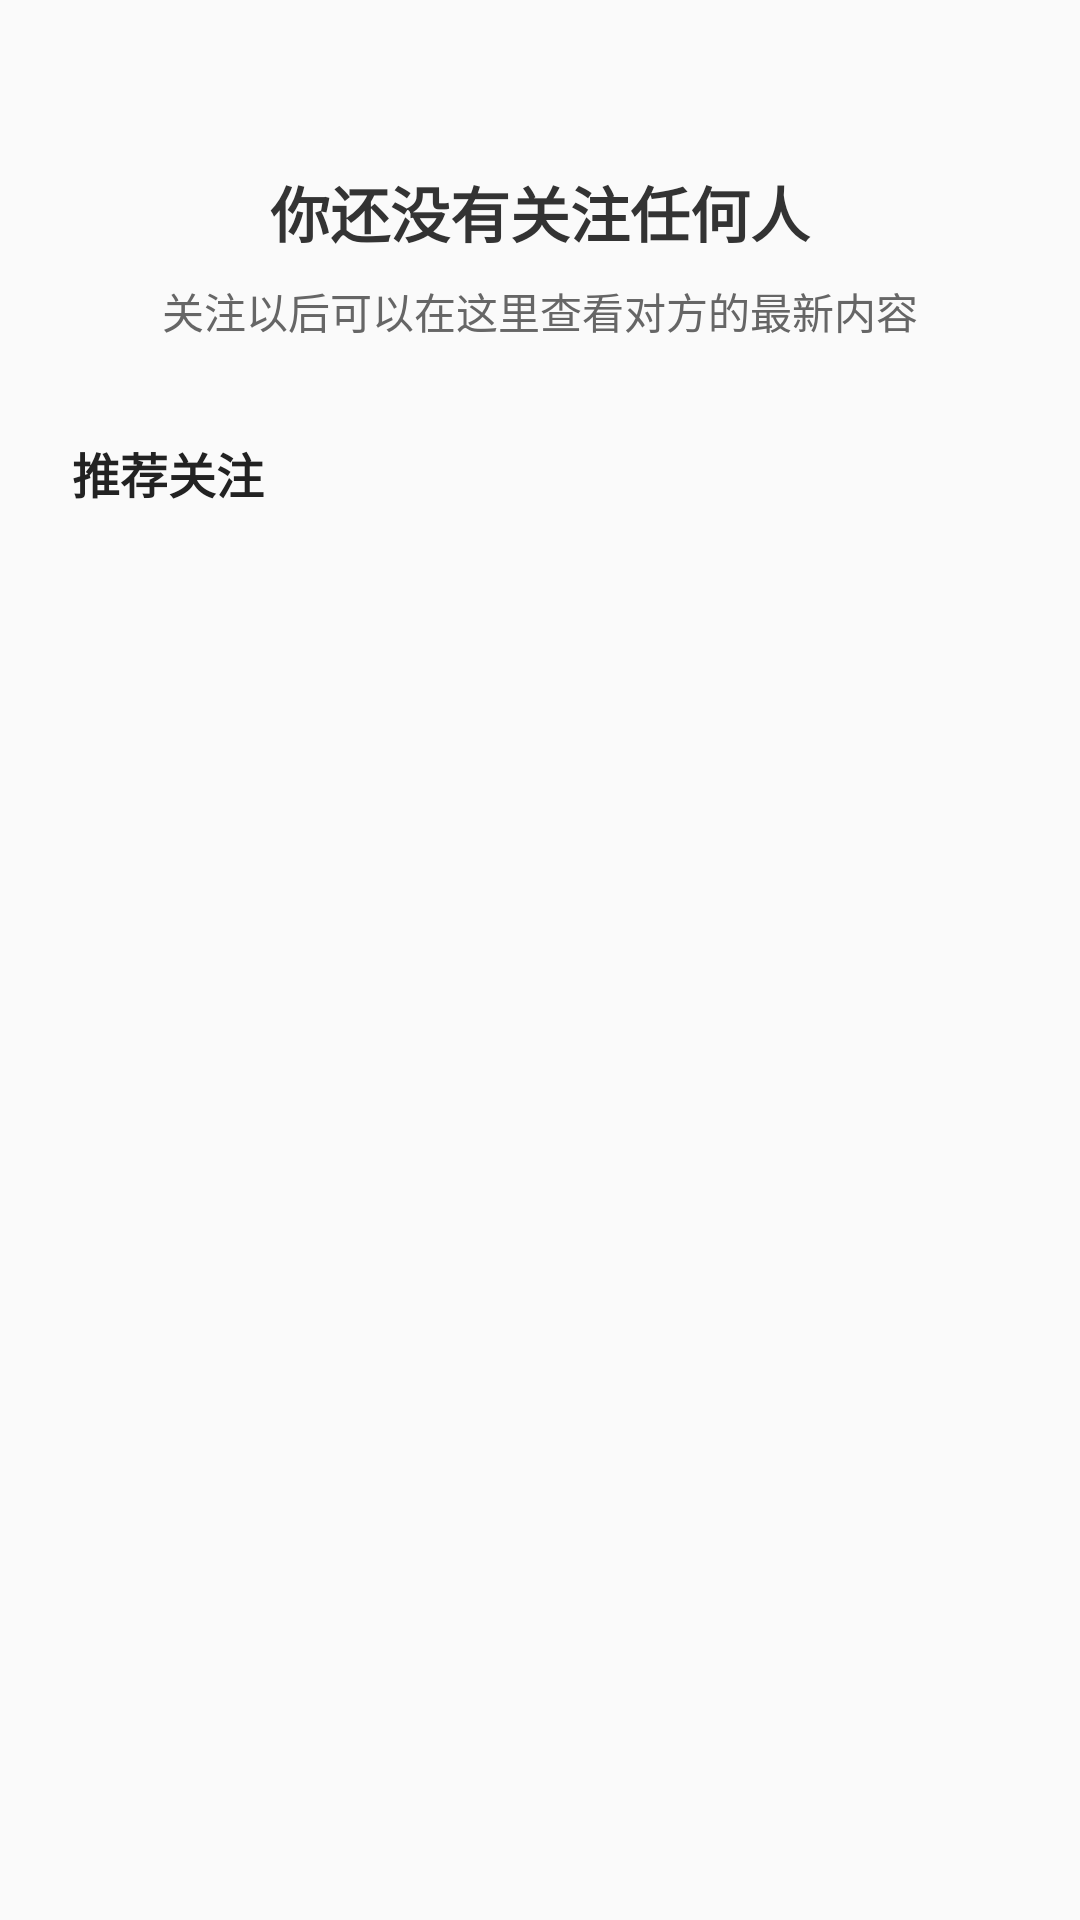

The Android layout XML behind this screen, and the referenced resources:
<!-- AndroidManifest.xml: application theme Theme.BlogApp -->
<!-- res/layout/fragment_follows_not_found.xml -->
<?xml version="1.0" encoding="utf-8"?>
<androidx.constraintlayout.widget.ConstraintLayout xmlns:android="http://schemas.android.com/apk/res/android"
    xmlns:tools="http://schemas.android.com/tools"
    android:layout_width="match_parent"
    android:layout_height="match_parent"
    xmlns:app="http://schemas.android.com/apk/res-auto"
    android:padding="24dp"
    tools:context=".view.fragment.FollowsNotFoundFragment">

    <TextView
        android:id="@+id/tv_title"
        android:layout_width="0dp"
        android:layout_height="wrap_content"
        android:text="你还没有关注任何人"
        android:textSize="20sp"
        android:textStyle="bold"
        android:textColor="#333333"
        android:gravity="center"
        android:layout_marginTop="32dp"
        app:layout_constraintTop_toTopOf="parent"
        app:layout_constraintStart_toStartOf="parent"
        app:layout_constraintEnd_toEndOf="parent"/>

    <TextView
        android:id="@+id/tv_subtitle"
        android:layout_width="0dp"
        android:layout_height="wrap_content"
        android:text="关注以后可以在这里查看对方的最新内容"
        android:textSize="14sp"
        android:textColor="#666666"
        android:gravity="center"
        android:layout_marginTop="8dp"
        app:layout_constraintTop_toBottomOf="@id/tv_title"
        app:layout_constraintStart_toStartOf="parent"
        app:layout_constraintEnd_toEndOf="parent"/>

    <TextView
        android:id="@+id/tv_recommend"
        android:layout_width="wrap_content"
        android:layout_height="wrap_content"
        android:text="推荐关注"
        android:textStyle="bold"
        android:textSize="16sp"
        android:textColor="#222222"
        android:layout_marginTop="32dp"
        app:layout_constraintTop_toBottomOf="@id/tv_subtitle"
        app:layout_constraintStart_toStartOf="parent"/>

    <androidx.recyclerview.widget.RecyclerView
        android:id="@+id/rv_recommend"
        android:layout_width="0dp"
        android:layout_height="0dp"
        android:layout_marginTop="12dp"
        app:layout_constraintTop_toBottomOf="@id/tv_recommend"
        app:layout_constraintBottom_toBottomOf="parent"
        app:layout_constraintStart_toStartOf="parent"
        app:layout_constraintEnd_toEndOf="parent"
        android:clipToPadding="false"
        android:paddingBottom="16dp"/>
</androidx.constraintlayout.widget.ConstraintLayout>
<!-- resources referenced by this layout -->
<resources>
  <style name="Theme.BlogApp" parent="Base.Theme.BlogApp" />
  <style name="Base.Theme.BlogApp" parent="Theme.MaterialComponents.DayNight.NoActionBar.Bridge">
          
          
      </style>
</resources>
